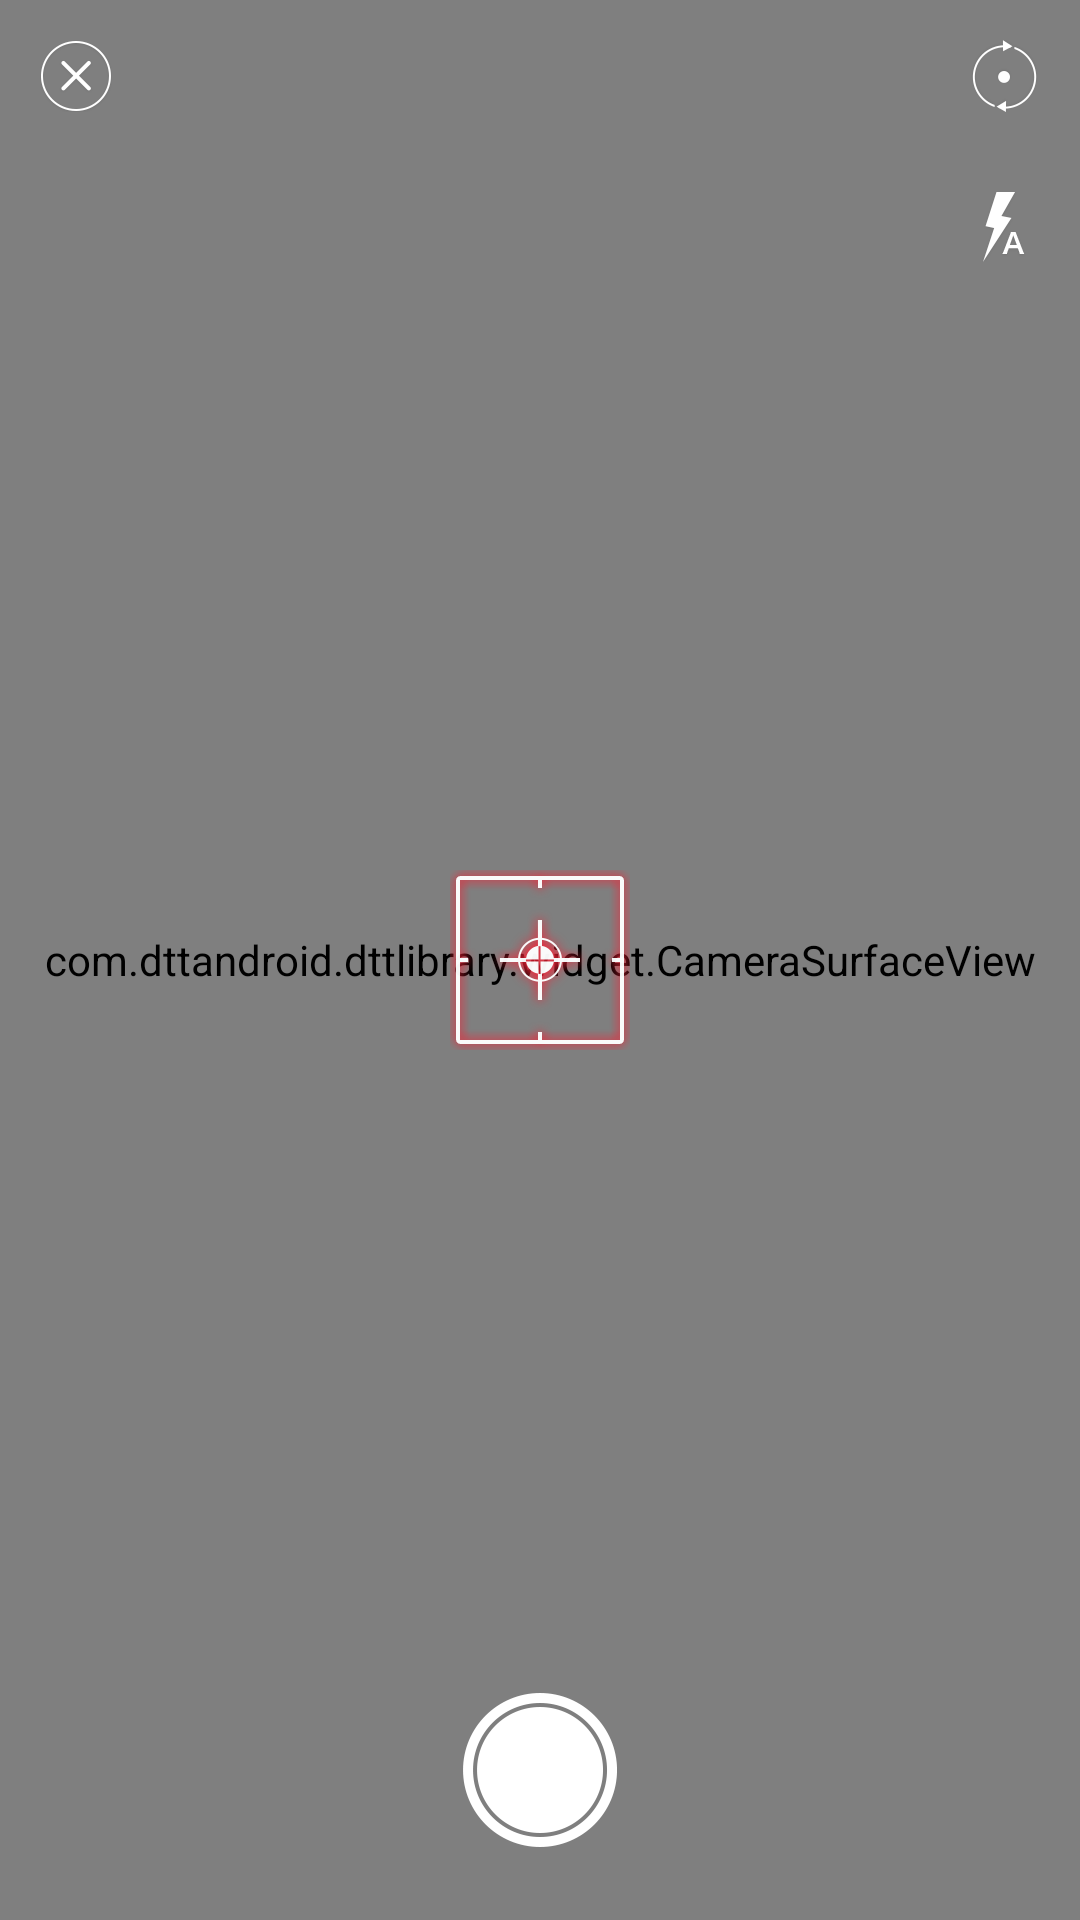

Android layout source for this screen:
<!-- AndroidManifest.xml: application theme AppTheme -->
<!-- res/layout/ui_camera.xml -->
<?xml version="1.0" encoding="utf-8"?>
<RelativeLayout xmlns:android="http://schemas.android.com/apk/res/android"
    android:layout_width="match_parent"
    android:layout_height="match_parent" >

    <com.dttandroid.dttlibrary.widget.CameraSurfaceView
        android:id="@+id/camera_surfaceview"
        android:layout_width="match_parent"
        android:layout_height="match_parent" />
    
    <RelativeLayout
        android:id="@+id/camera_focus_layout"
        android:layout_width="match_parent"
        android:layout_height="match_parent" >

        <ImageView
            android:id="@+id/camera_focus"
            android:layout_width="wrap_content"
            android:layout_height="wrap_content"
            android:layout_centerInParent="true"
            android:src="@drawable/icon_camera_focus" />
    </RelativeLayout>

    <ImageView
        android:id="@+id/camera_back"
        android:layout_width="wrap_content"
        android:layout_height="wrap_content"
        android:layout_alignParentTop="true"
        android:layout_alignParentLeft="true"
        android:paddingLeft="13.3dp"
        android:paddingTop="13.3dp"
        android:paddingBottom="25dp"
        android:paddingRight="25dp"
        android:src="@drawable/icon_camera_close" />

    <ImageView
        android:id="@+id/camera_switch"
        android:layout_width="wrap_content"
        android:layout_height="wrap_content"
        android:layout_alignParentRight="true"
        android:layout_alignParentTop="true"
        android:paddingRight="13.3dp"
        android:paddingTop="13.3dp"
        android:paddingLeft="25dp"
        android:paddingBottom="13.3dp"
        android:src="@drawable/icon_camera_switch" />

    <ImageView
        android:id="@+id/camera_flash"
        android:layout_width="wrap_content"
        android:layout_height="wrap_content"
        android:layout_below="@id/camera_switch"
        android:layout_alignParentRight="true"
        android:paddingRight="13.3dp"
        android:paddingTop="13.3dp"
        android:paddingLeft="25dp"
        android:paddingBottom="13.3dp"
        android:src="@drawable/icon_camera_flash_auto" />

    <RelativeLayout
        android:layout_width="match_parent"
        android:layout_height="100dp"
        android:layout_alignParentBottom="true">

        <ImageView
            android:id="@+id/camera_shutter"
            android:layout_width="wrap_content"
            android:layout_height="wrap_content"
            android:layout_centerInParent="true"
            android:padding="10dp"
            android:src="@drawable/icon_camera_take_picture" />
    </RelativeLayout>
</RelativeLayout>
<!-- resources referenced by this layout -->
<resources>
  <!-- drawable icon_camera_close (drawable) -->
  <?xml version="1.0" encoding="utf-8"?>
  <selector xmlns:android="http://schemas.android.com/apk/res/android" >
      <item android:state_pressed="true" android:drawable="@drawable/icon_camera_close_pressed" />
  	<item android:drawable="@drawable/icon_camera_close_normal" />
  </selector>
  <!-- drawable icon_camera_flash_auto (drawable-xxhdpi) -->
  <?xml version="1.0" encoding="utf-8"?>
  <selector xmlns:android="http://schemas.android.com/apk/res/android" >
      <item android:state_pressed="true" android:drawable="@drawable/icon_camera_flash_auto_pressed" />
  	<item android:drawable="@drawable/icon_camera_flash_auto_normal" />
  </selector>
  <!-- drawable icon_camera_focus (drawable) -->
  <?xml version="1.0" encoding="utf-8"?>
  <selector xmlns:android="http://schemas.android.com/apk/res/android" >
      <item android:state_selected="true" android:drawable="@drawable/icon_camera_focus_sel" />
  	<item android:drawable="@drawable/icon_camera_focus_unsel" />
  </selector>
  <!-- drawable icon_camera_switch (drawable) -->
  <?xml version="1.0" encoding="utf-8"?>
  <selector xmlns:android="http://schemas.android.com/apk/res/android" >
      <item android:state_pressed="true" android:drawable="@drawable/icon_camera_switch_pressed" />
  	<item android:drawable="@drawable/icon_camera_switch_normal" />
  </selector>
  <!-- drawable icon_camera_take_picture (drawable) -->
  <?xml version="1.0" encoding="utf-8"?>
  <selector xmlns:android="http://schemas.android.com/apk/res/android" >
      <item android:state_pressed="true" android:drawable="@drawable/icon_camera_take_picture_pressed" />
  	<item android:drawable="@drawable/icon_camera_take_picture_normal" />
  </selector>
  <style name="AppTheme" parent="@style/BaseAppTheme">
           
           
      </style>
  <!-- drawable icon_camera_close_pressed: png bitmap (drawable-xxhdpi, 4486 bytes) -->
  <!-- drawable icon_camera_close_normal: png bitmap (drawable-xxhdpi, 3921 bytes) -->
  <!-- drawable icon_camera_flash_auto_pressed: png bitmap (drawable-xxhdpi, 2055 bytes) -->
  <!-- drawable icon_camera_flash_auto_normal: png bitmap (drawable-xxhdpi, 2128 bytes) -->
  <!-- drawable icon_camera_focus_sel: png bitmap (drawable-xxhdpi, 9733 bytes) -->
  <!-- drawable icon_camera_focus_unsel: png bitmap (drawable-xxhdpi, 9585 bytes) -->
  <!-- drawable icon_camera_switch_pressed: png bitmap (drawable-xxhdpi, 3108 bytes) -->
  <!-- drawable icon_camera_switch_normal: png bitmap (drawable-xxhdpi, 3259 bytes) -->
  <!-- drawable icon_camera_take_picture_pressed: png bitmap (drawable-xxhdpi, 8463 bytes) -->
  <!-- drawable icon_camera_take_picture_normal: png bitmap (drawable-xxhdpi, 6184 bytes) -->
  <style name="BaseAppTheme" parent="@android:style/Theme.NoTitleBar">
          
          <item name="android:scrollbarThumbHorizontal">@drawable/scrollbar_handle_holo_light</item>
          <item name="android:scrollbarThumbVertical">@drawable/scrollbar_handle_holo_light</item>
      </style>
</resources>
